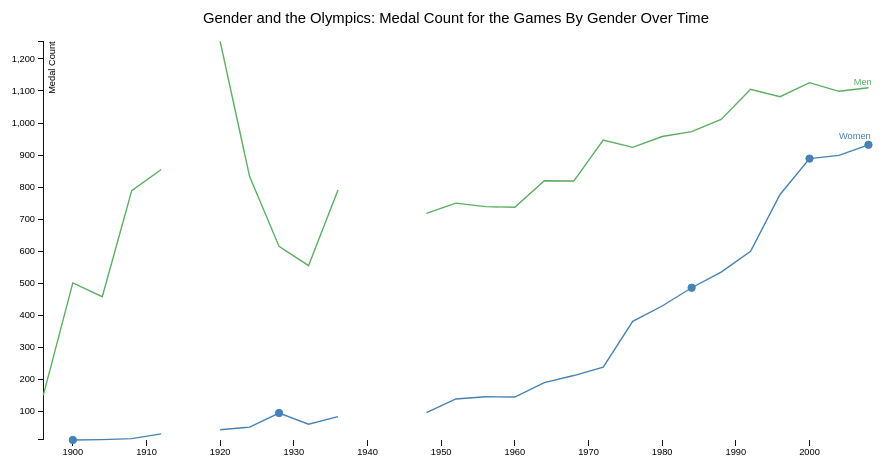
D3 v3 page, settled after 360 driven frames (6 s of simulated time); the page loaded 1 data file(s).





    var margin = {top: 40, right: 20, bottom: 30, left: 50},
      width = 960 - margin.left - margin.right,
      height = 500 - margin.top - margin.bottom;

    var format = d3.time.format('%Y');

    var x = d3.time.scale()
      .range([0, width]);

    var y = d3.scale.linear()
      .range([height, 0]);

    var xAxis = d3.svg.axis()
      .scale(x)
      .orient('bottom')
          .tickFormat(d3.time.format('%Y'));


    var yAxis = d3.svg.axis()
      .scale(y)
      .orient('left');

    var line = d3.svg.line()
      .x(function(d) { return x(d.Year);})
      .y(function(d) { return y(d['Medal Count']);});

    function responsivefy(svg) {
    // get container + svg aspect ratio
    var container = d3.select(svg.node().parentNode),
        width = parseInt(svg.style("width")),
        height = parseInt(svg.style("height")),
        aspect = width / height;

    // add viewBox and preserveAspectRatio properties,
    // and call resize so that svg resizes on inital page load
    svg.attr("viewBox", "0 0 " + width + " " + height)
        .attr("perserveAspectRatio", "xMinYMid")
        .call(resize);

    // to register multiple listeners for same event type,
    // you need to add namespace, i.e., 'click.foo'
    // necessary if you call invoke this function for multiple svgs
    // api docs: https://github.com/mbostock/d3/wiki/Selections#on
    d3.select(window).on("resize." + container.attr("id"), resize);




    // get width of container and resize svg to fit it
    function resize() {
      if(parseInt(container.style('width')) < 960) {
        targetWidth = parseInt(container.style("width")) ;
        console.log(targetWidth);
      }
        else {
          targetWidth = 960 - margin.left - margin.right;
        }
        svg.attr("width", targetWidth);
        svg.attr("height", Math.round(targetWidth / aspect));
    }
}


    var svg = d3.select("body").append("svg")
        .attr("width", width + margin.left + margin.right)
        .attr("height", height + margin.top + margin.bottom)
        .call(responsivefy)
      .append("g")
        .attr("transform", "translate(" + margin.left + "," + margin.top + ")");

    var tooltip = d3.select('body').append('div')
        .attr('class', 'tooltip')
        .style('opacity', 1)
        .attr('align', 'right');




    d3.csv('Year_and_Gender_Olympics_Dataset_All_Years.csv', function(data) {


          data.forEach(function(d) {
            d.Year = format.parse(d.Year);
            d['Medal Count'] = +d['Medal Count'];
          });

    var maxy = d3.max(data, function(d) { return d['Medal Count']; });

    var rectData1 = [{x: format.parse('1913'), y:maxy+10, width: 53, height:height+10}]
    var rectData2 = [{x: format.parse('1937'), y:maxy+10, width: 85, height:height+10}]
    var textData1 = [{x: format.parse('1916'), y:maxy-700, text: 'World War I'}]
    var textData2 = [{x: format.parse('1942'), y:maxy-700, text: 'World War II'}]

    var toolTips = [
                        {x: format.parse('1928'),
                        y: 95,
                        text:'Women compete in track and field events for the first time.'},
                        {x: format.parse('1900'),
                          y: 11,
                          text: '1900. Women first participate in the Olympic Games.'},
                          {x: format.parse('1984'),
                          y: 486,
                          text: '1984. Women first participate in shooting events at the Olympic Games.'},
                        {x: format.parse('2000'),
                          y: 889,
                          text: '2000. First time women participate in weightlifting at the Olympic Games.'},
                        {x: format.parse('2008'),
                        y: 932,
                        text: '2008. There are still fewer Olympic Medals available to female athletes, but the Games have come a long way from founder de Coubertin\'s statemnt that women ought not to take part, as their participation would be \"impractical, uninteresting, unaesthetic, and incorrect\"'}
                          ]
    var lineLabels = [
    {x: format.parse('2006'),
      y: 1120,
      text: 'Men',
      colour: '#5aae61'},
      {x: format.parse('2004'),
      y: 950,
      text: 'Women',
      colour: 'steelblue'}]



    women_data = data.filter(function(row) {
      if (row.Gender == 'Women'){
        return row
      };
    });

    men_data = data.filter(function(row) {
      if (row.Gender == 'Men') {
        return row
      };
    });

    women_data_1 = women_data.filter(function(row) {
      if (row.Year < format.parse('1916')) {
        return row
      };
    });

    women_data_2 = women_data.filter(function(row) {
      if (row.Year > format.parse('1916')){
        if (row.Year < format.parse('1940')){
          return row
        };
      };
    });

    women_data_3 = women_data.filter(function(row) {
      if (row.Year > format.parse('1940')) {
        return row
      };
    });

    men_data_1 = men_data.filter(function(row) {
      if (row.Year < format.parse('1916')) {
        return row
      };
    });

    men_data_2 = men_data.filter(function(row) {
      if (row.Year > format.parse('1916')) {
        if (row.Year < format.parse('1940')){
          return row
        };
      };
    });

    men_data_3 = men_data.filter(function(row) {
      if (row.Year > format.parse('1940')) {
        return row
      };
    });

    x.domain(d3.extent(data, function(d) { return d.Year; }));
    y.domain(d3.extent(data, function(d) { return d['Medal Count'];}));

    /* Title */
    svg.append('text')
      .attr('x', (width / 2))
      .attr('y', 0 - (margin.top /2))
      .attr('text-anchor', 'middle')
      .style('font-size', '16px')
      .text('Gender and the Olympics: Medal Count for the Games By Gender Over Time')

    svg.append('g')
      .attr('class', 'x axis')
      .attr('transform', 'translate(0,' + height + ')')
      .call(xAxis);

    svg.append('g')
      .attr('class', 'y axis')
      .call(yAxis)
     .append('text')
      .attr('transform', 'rotate(-90)')
      .attr('y', 6)
      .attr('dy', '.71em')
      .style('text-anchor', 'end')
      .text('Medal Count');

      /*Adding line for women*/
    svg.append('path')
      .datum(women_data_1)
      .attr('class', 'line')
      .attr('id', 'id_line_women_1')
      .attr('d', line);

    svg.append('path')
      .datum(women_data_2)
      .attr('class', 'line')
      .attr('id', 'id_line_women_2')
      .attr('d', line);

    svg.append('path')
      .datum(women_data_3)
      .attr('class', 'line')
      .attr('id', 'id_line_women_3')
      .attr('d', line);

      /*Adding line for men*/
    svg.append('path')
      .datum(men_data_1)
      .attr('class', 'line')
      .attr('id', 'id_line_men_1')
      .attr('d', line);

    svg.append('path')
      .datum(men_data_2)
      .attr('class', 'line')
      .attr('id', 'id_line_men_2')
      .attr('d', line);

    svg.append('path')
      .datum(men_data_3)
      .attr('class', 'line')
      .attr('id', 'id_line_men_3')
      .attr('d', line);

    svg.selectAll('.dots')
      .data(toolTips)
      .enter().append('circle')
      .attr('cx', function(d) {return x(d.x);})
      .attr('cy', function(d) {return y(d.y);})
      .attr('r', 4)
      .attr('stroke', 'steelblue')
      .attr('fill', 'steelblue')
      .on('mouseover', function(d) {
        tooltip.transition()
        .duration(200)
        .style('opacity', 1)
        .style('left', String(targetWidth - 260) + 'px');
        tooltip.html(d.text);
      })
      .on('mouseout', function(d) {
        tooltip.transition()
        .duration(500)
        .style('opacity', 0);
      })
      /*
    svg.selectAll('.dot_women')
      .data(women_data)
      .enter().append('circle')
      .attr('class', 'datapoint')
      .attr('cx', function(d) {return x(d.Year);})
      .attr('cy', function(d) {return y(d['Medal Count']);})
      .attr('stroke', 'steelblue')
      .attr('fill', 'steelblue')

    svg.selectAll('.dot_men')
      .data(men_data)
      .enter().append('circle')
      .attr('class', 'datapoint')
      .attr('cx', function(d) {return x(d.Year);})
      .attr('cy', function(d) {return y(d['Medal Count']);})
      .attr('stroke', '#5aae61')
      .attr('fill', '#5aae61')*/





    svg.selectAll('.rect.box1')
    .data(rectData1)
    .enter().append('rect')
    .classed('boxy', true)
    .style('fill', 'grey')
    .attr('x', function(d) {return x(d.x);})
    .attr('y', function(d) {return y(d.y);})
    .attr('width', function(d) { return d.width;})
    .attr('height', function(d) { return d.height;})
    .style('fill', 'transparent')
    .on('mouseover', function() {
      d3.select(this).style('fill', '#f0f0f0');
      d3.select('#id_text_ww1').attr('fill-opacity', 1);
    })
    .on('mouseout', function() {
      d3.select(this).style('fill', 'transparent');
      d3.select('#id_text_ww1').attr('fill-opacity', 0);
    });




    svg.selectAll('.rect.box2')
      .data(rectData2)
      .enter().append('rect')
      .classed('boxy', true)
      .style('fill', 'grey')
      .attr('x', function(d) {return x(d.x);})
      .attr('y', function(d) {return y(d.y);})
      .attr('width', function(d) { return d.width;})
      .attr('height', function(d) { return d.height;})
      .style('fill', 'transparent')
      .on('mouseover', function() {
        d3.select(this).style('fill', '#f0f0f0');
        d3.select('#id_text_ww2').attr('fill-opacity', 1);
      })
      .on('mouseout', function() {
        d3.select(this).style('fill', 'transparent');
        d3.select('#id_text_ww2').attr('fill-opacity', 0);
    });

    svg.selectAll('.text_1')
      .data(textData1)
      .enter().append('text')
      .attr('id', 'id_text_ww1')
      .attr('x', function(d) {return x(d.x);})
      .attr('y', function(d) {return y(d.y);})
      .text( function(d) {return d.text;})
      .attr('font-size', '12px')
      .attr('text-anchor', 'middle')
      .attr('fill-opacity', 0);

    svg.selectAll('.text_2')
      .data(textData2)
      .enter().append('text')
      .attr('id', 'id_text_ww2')
      .attr('x', function(d) {return x(d.x);})
      .attr('y', function(d) {return y(d.y);})
      .text( function(d) {return d.text;})
      .attr('font-size', '12px')
      .attr('fill-opacity', 0)
      .attr('text-anchor', 'middle');

    svg.selectAll('.labels_1')
      .data(lineLabels)
      .enter().append('text')
      .attr('x', function(d) {return x(d.x);})
      .attr('y', function(d) {return y(d.y);})
      .attr('text-anchor', 'right')
      .attr('fill', function(d) {return d.colour;})
      .text(function(d) {return d.text;});



    });

        

### data: Year_and_Gender_Olympics_Dataset_All_Years.csv
Medal Count, Year, Gender
151, 1896, Men
501, 1900, Men
11, 1900, Women
458, 1904, Men
12, 1904, Women
789, 1908, Men
15, 1908, Women
855, 1912, Men
30, 1912, Women
1255, 1920, Men
43, 1920, Women
833, 1924, Men
51, 1924, Women
615, 1928, Men
95, 1928, Women
555, 1932, Men
60, 1932, Women
791, 1936, Men
84, 1936, Women
718, 1948, Men
96, 1948, Women
750, 1952, Men
139, 1952, Women
739, 1956, Men
146, 1956, Women
737, 1960, Men
145, 1960, Women
820, 1964, Men
190, 1964, Women
819, 1968, Men
212, 1968, Women
947, 1972, Men
238, 1972, Women
924, 1976, Men
381, 1976, Women
958, 1980, Men
429, 1980, Women
973, 1984, Men
486, 1984, Women
1011, 1988, Men
535, 1988, Women
1105, 1992, Men
600, 1992, Women
1082, 1996, Men
777, 1996, Women
1126, 2000, Men
889, 2000, Women
1099, 2004, Men
899, 2004, Women
1110, 2008, Men
932, 2008, Women